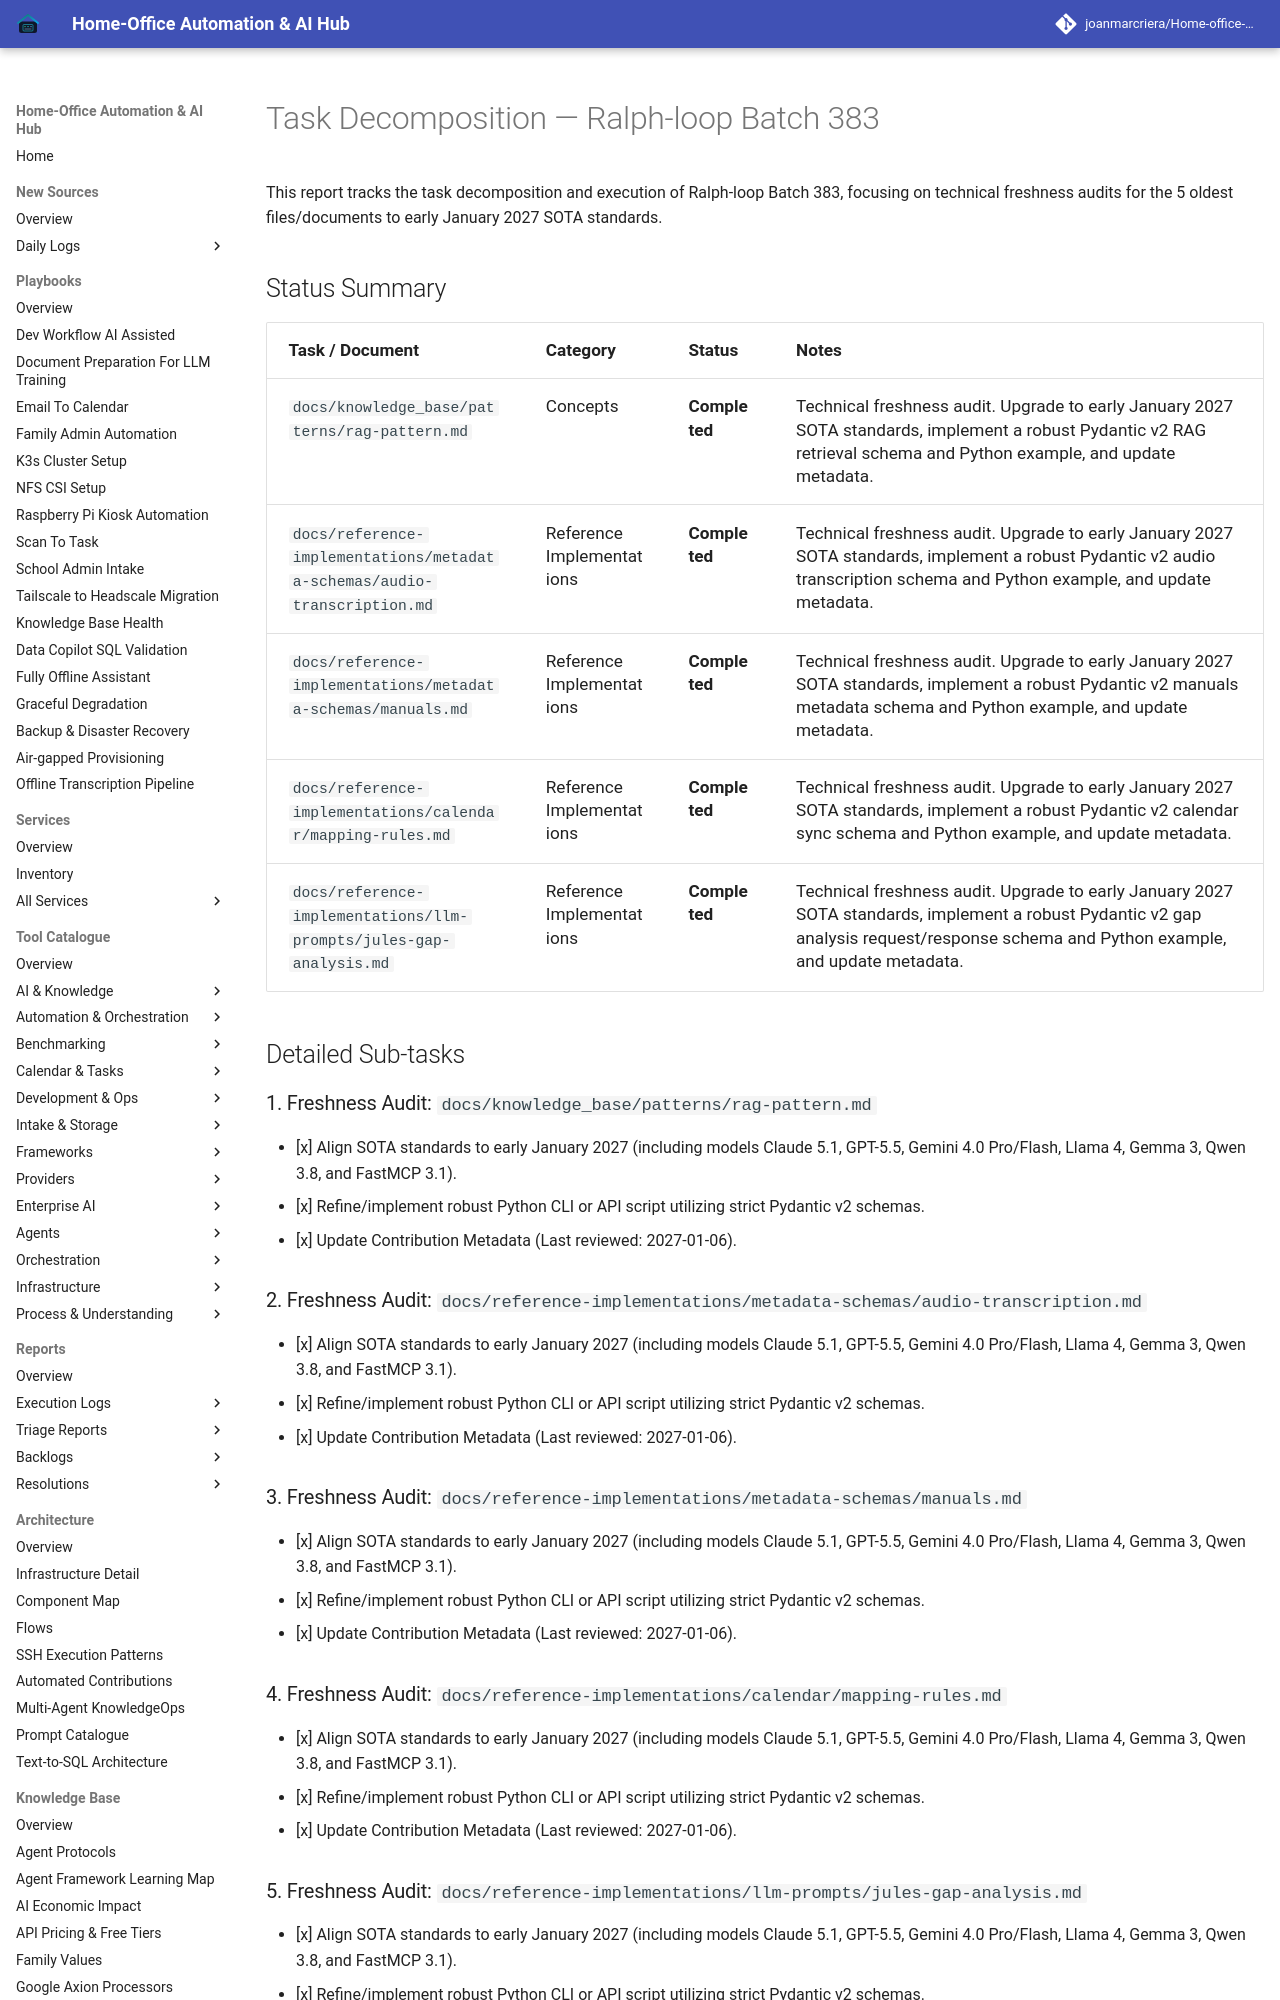

repository: joanmarcriera/Home-office-automations · page: reports/task-decomposition-batch-383/index.html · generator: mkdocs

# Task Decomposition — Ralph-loop Batch 383

This report tracks the task decomposition and execution of Ralph-loop Batch 383, focusing on technical freshness audits for the 5 oldest files/documents to early January 2027 SOTA standards.

## Status Summary

| Task / Document | Category | Status | Notes |
| :--- | :--- | :--- | :--- |
| `docs/knowledge_base/patterns/rag-pattern.md` | Concepts | **Completed** | Technical freshness audit. Upgrade to early January 2027 SOTA standards, implement a robust Pydantic v2 RAG retrieval schema and Python example, and update metadata. |
| `docs/reference-implementations/metadata-schemas/audio-transcription.md` | Reference Implementations | **Completed** | Technical freshness audit. Upgrade to early January 2027 SOTA standards, implement a robust Pydantic v2 audio transcription schema and Python example, and update metadata. |
| `docs/reference-implementations/metadata-schemas/manuals.md` | Reference Implementations | **Completed** | Technical freshness audit. Upgrade to early January 2027 SOTA standards, implement a robust Pydantic v2 manuals metadata schema and Python example, and update metadata. |
| `docs/reference-implementations/calendar/mapping-rules.md` | Reference Implementations | **Completed** | Technical freshness audit. Upgrade to early January 2027 SOTA standards, implement a robust Pydantic v2 calendar sync schema and Python example, and update metadata. |
| `docs/reference-implementations/llm-prompts/jules-gap-analysis.md` | Reference Implementations | **Completed** | Technical freshness audit. Upgrade to early January 2027 SOTA standards, implement a robust Pydantic v2 gap analysis request/response schema and Python example, and update metadata. |

## Detailed Sub-tasks

### 1. Freshness Audit: `docs/knowledge_base/patterns/rag-pattern.md`
- [x] Align SOTA standards to early January 2027 (including models Claude 5.1, GPT-5.5, Gemini 4.0 Pro/Flash, Llama 4, Gemma 3, Qwen 3.8, and FastMCP 3.1).
- [x] Refine/implement robust Python CLI or API script utilizing strict Pydantic v2 schemas.
- [x] Update Contribution Metadata (Last reviewed: 2027-01-06).
